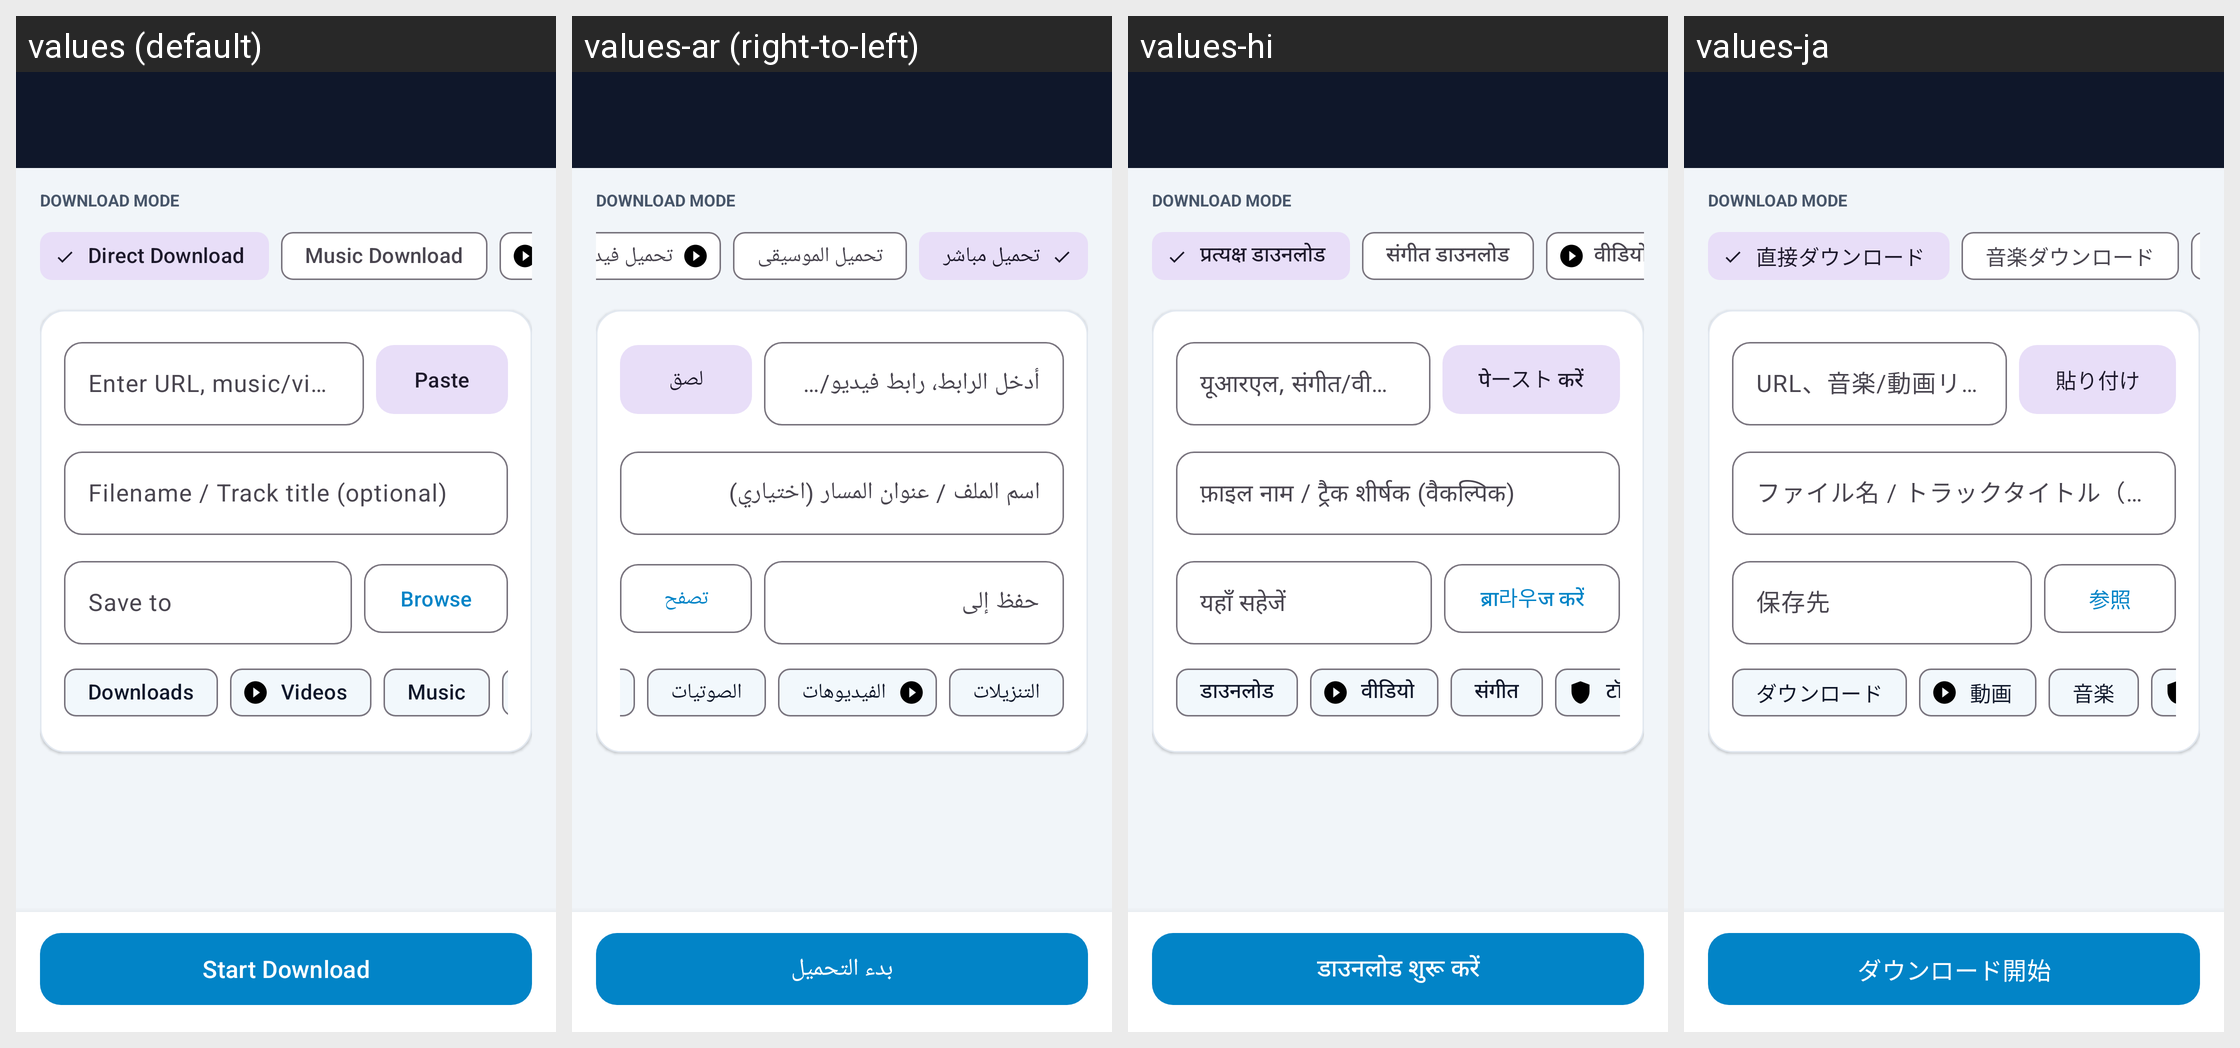

The same Android screen rendered under several of its app's locales, left to right. List the strings drawn on it with the default value and each locale's translation.
Android screen res/layout/activity_add_download.xml rendered under 4 locales, left to right: values (default), values-ar (right-to-left), values-hi, values-ja. Device: Nexus 5 (rendered at 1080×1920; each locale shown at half size, 540×960, under a caption strip naming it); theme Theme.DownloadManager.
Other locales in the repository, not shown: values-de, values-es, values-fr, values-ko, values-zh.
Strings drawn on this screen, with the default value and each locale's value (text and hints the layout hard-codes, and strings that could not be matched under every locale, appear in the picture but are not listed):

direct_download
  values: Direct Download
  values-ar: تحميل مباشر
  values-hi: प्रत्यक्ष डाउनलोड
  values-ja: 直接ダウンロード

music_download
  values: Music Download
  values-ar: تحميل الموسيقى
  values-hi: संगीत डाउनलोड
  values-ja: 音楽ダウンロード

url_hint
  values: Enter URL, music/video link, or magnet URI
  values-ar: أدخل الرابط، رابط فيديو/صوت، أو مغناطيس تورنت
  values-hi: यूआरएल, संगीत/वीडियो लिंक या मैग्नेट यूआरआई दर्ज करें
  values-ja: URL、音楽/動画リンク、またはマグネットURIを入力

paste_url
  values: Paste
  values-ar: لصق
  values-hi: पेースト करें
  values-ja: 貼り付け

filename_hint
  values: Filename / Track title (optional)
  values-ar: اسم الملف / عنوان المسار (اختياري)
  values-hi: फ़ाइल नाम / ट्रैक शीर्षक (वैकल्पिक)
  values-ja: ファイル名 / トラックタイトル（任意）

save_to
  values: Save to
  values-ar: حفظ إلى
  values-hi: यहाँ सहेजें
  values-ja: 保存先

browse
  values: Browse
  values-ar: تصفح
  values-hi: ब्रा라우ज करें
  values-ja: 参照

default_download_path
  values: Downloads
  values-ar: التنزيلات
  values-hi: डाउनलोड
  values-ja: ダウンロード

videos
  values: Videos
  values-ar: الفيديوهات
  values-hi: वीडियो
  values-ja: 動画

music
  values: Music
  values-ar: الصوتيات
  values-hi: संगीत
  values-ja: 音楽

start_download
  values: Start Download
  values-ar: بدء التحميل
  values-hi: डाउनलोड शुरू करें
  values-ja: ダウンロード開始
